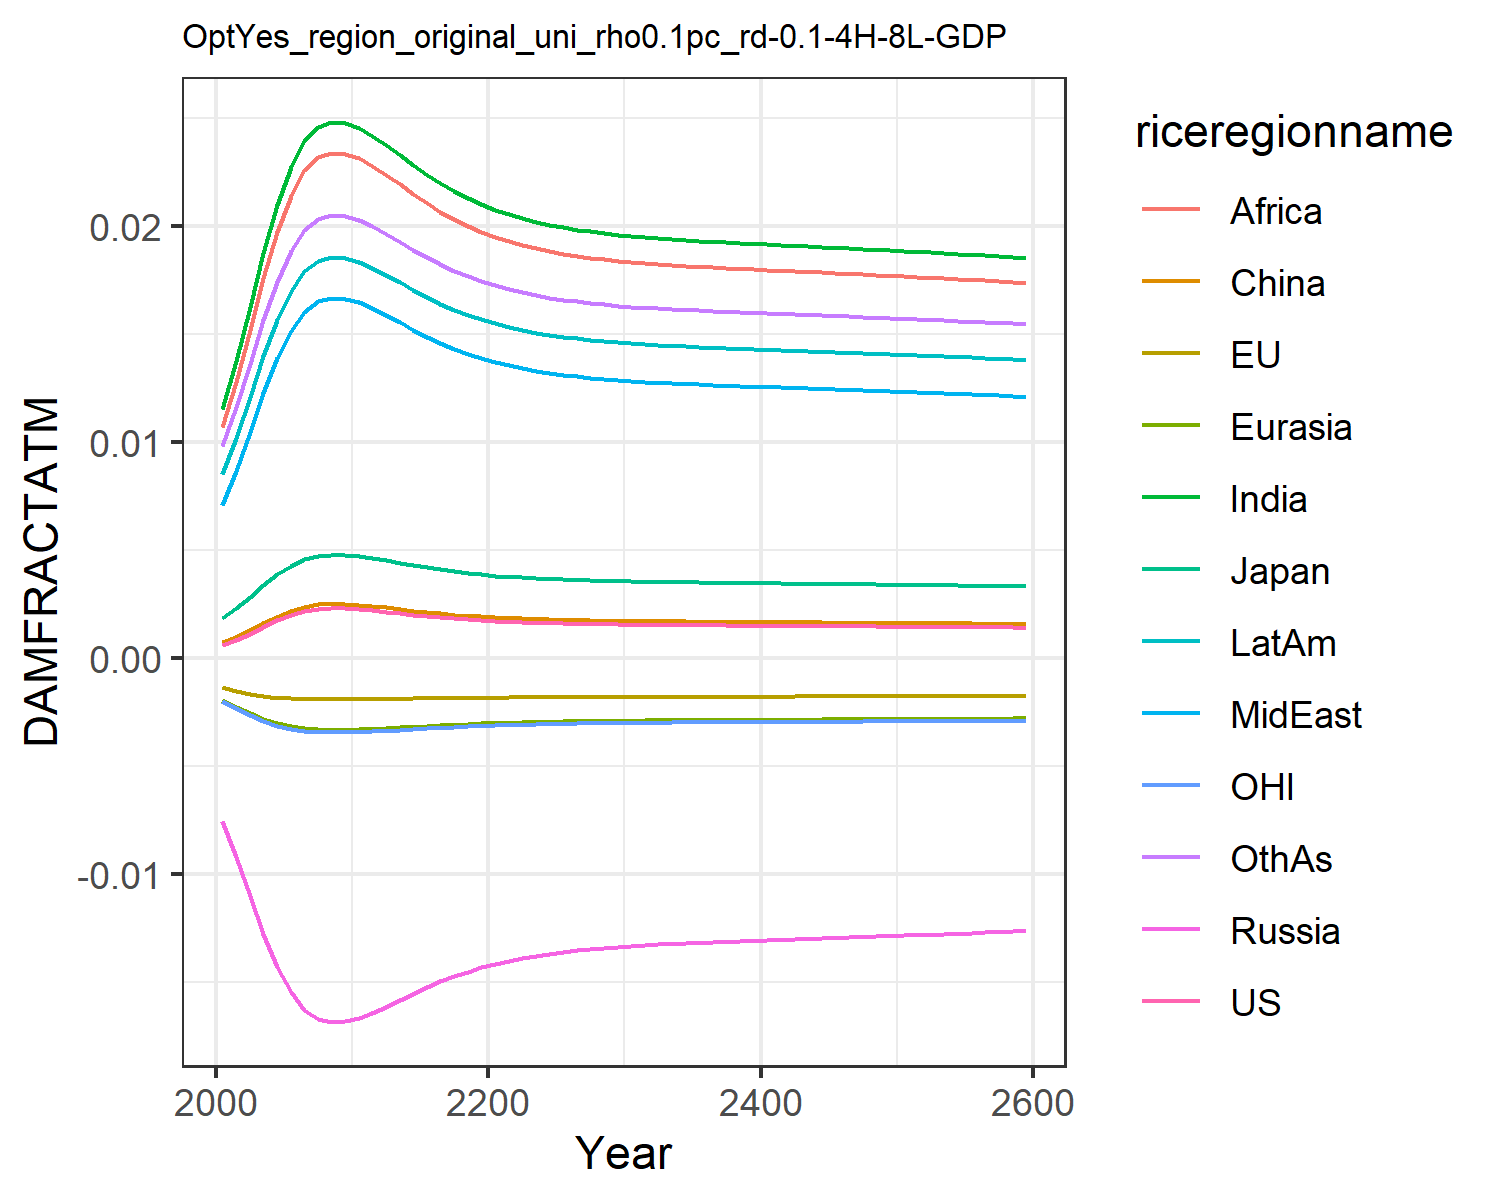

Data behind this chart, as committed beside it:
0.0006044859214990092, -0.0013477832574872255, 0.0018660811771578033, -0.007563917650864247, -0.001960953564571073, 0.0007416561617866197, 0.011520656241875512, 0.00709288722211721, 0.01066987500895466, 0.008534084211010144, -0.0020107308894597364, 0.009810033506581642
0.0008334, -0.001513, 0.002306, -0.009211, -0.002256, 0.0009803, 0.01374, 0.008664, 0.01278, 0.0102, -0.002325, 0.0116
0.00112, -0.001664, 0.002827, -0.01103, -0.002559, 0.001278, 0.01625, 0.01046, 0.01519, 0.01209, -0.002645, 0.01362
0.001435, -0.001776, 0.003368, -0.0128, -0.002825, 0.001603, 0.01876, 0.01226, 0.01759, 0.01398, -0.002926, 0.01564
0.001738, -0.001843, 0.003865, -0.01432, -0.003032, 0.001915, 0.02098, 0.01387, 0.01972, 0.01565, -0.003144, 0.01742
0.001993, -0.001875, 0.004271, -0.01549, -0.003177, 0.002178, 0.02273, 0.01514, 0.0214, 0.01697, -0.003295, 0.01883
0.002178, -0.001886, 0.004559, -0.01629, -0.003267, 0.002368, 0.02395, 0.01603, 0.02257, 0.0179, -0.003389, 0.01981
0.002282, -0.001889, 0.004717, -0.01672, -0.003312, 0.002474, 0.02461, 0.01652, 0.02321, 0.01839, -0.003436, 0.02034
0.002314, -0.001889, 0.004766, -0.01685, -0.003326, 0.002507, 0.02481, 0.01666, 0.0234, 0.01855, -0.00345, 0.02051
0.002304, -0.001889, 0.004751, -0.01681, -0.003322, 0.002497, 0.02475, 0.01662, 0.02334, 0.0185, -0.003446, 0.02046
0.002273, -0.001889, 0.004703, -0.01668, -0.003308, 0.002465, 0.02455, 0.01647, 0.02315, 0.01835, -0.003432, 0.0203
0.002215, -0.001888, 0.004616, -0.01645, -0.003284, 0.002406, 0.02419, 0.01621, 0.0228, 0.01808, -0.003406, 0.02001
0.002147, -0.001885, 0.00451, -0.01616, -0.003252, 0.002336, 0.02374, 0.01588, 0.02237, 0.01774, -0.003374, 0.01965
0.002075, -0.001881, 0.004399, -0.01585, -0.003218, 0.002262, 0.02327, 0.01554, 0.02192, 0.01738, -0.003338, 0.01927
0.002005, -0.001876, 0.00429, -0.01554, -0.003183, 0.00219, 0.02281, 0.0152, 0.02148, 0.01703, -0.003301, 0.0189
0.001939, -0.00187, 0.004187, -0.01525, -0.003149, 0.002123, 0.02237, 0.01488, 0.02106, 0.0167, -0.003266, 0.01855
0.00188, -0.001864, 0.004094, -0.01498, -0.003116, 0.002062, 0.02197, 0.01459, 0.02067, 0.0164, -0.003232, 0.01822
0.001828, -0.001857, 0.00401, -0.01474, -0.003086, 0.002008, 0.02161, 0.01432, 0.02032, 0.01613, -0.0032, 0.01793
0.001782, -0.00185, 0.003936, -0.01453, -0.003059, 0.001961, 0.02129, 0.01409, 0.02001, 0.01588, -0.003172, 0.01767
0.001741, -0.001844, 0.003871, -0.01433, -0.003035, 0.001919, 0.021, 0.01388, 0.01974, 0.01567, -0.003146, 0.01745
0.001706, -0.001838, 0.003815, -0.01417, -0.003013, 0.001883, 0.02076, 0.01371, 0.0195, 0.01548, -0.003124, 0.01725
0.001676, -0.001833, 0.003766, -0.01402, -0.002994, 0.001852, 0.02054, 0.01355, 0.0193, 0.01532, -0.003104, 0.01707
0.001651, -0.001828, 0.003724, -0.0139, -0.002977, 0.001826, 0.02036, 0.01342, 0.01912, 0.01518, -0.003086, 0.01692
0.001629, -0.001823, 0.003688, -0.01379, -0.002963, 0.001803, 0.0202, 0.0133, 0.01897, 0.01506, -0.003071, 0.0168
0.00161, -0.001819, 0.003657, -0.01369, -0.00295, 0.001783, 0.02006, 0.0132, 0.01883, 0.01496, -0.003058, 0.01668
0.001593, -0.001816, 0.00363, -0.01361, -0.002939, 0.001767, 0.01994, 0.01311, 0.01872, 0.01487, -0.003046, 0.01659
0.001579, -0.001813, 0.003607, -0.01354, -0.002929, 0.001752, 0.01983, 0.01304, 0.01862, 0.01479, -0.003036, 0.01651
0.001567, -0.00181, 0.003587, -0.01348, -0.002921, 0.00174, 0.01975, 0.01297, 0.01853, 0.01472, -0.003027, 0.01643
0.001556, -0.001807, 0.00357, -0.01342, -0.002914, 0.001729, 0.01967, 0.01292, 0.01846, 0.01466, -0.003019, 0.01637
0.001547, -0.001805, 0.003554, -0.01338, -0.002907, 0.001719, 0.0196, 0.01287, 0.01839, 0.01461, -0.003012, 0.01632
0.001539, -0.001803, 0.003541, -0.01334, -0.002901, 0.001711, 0.01954, 0.01282, 0.01834, 0.01457, -0.003006, 0.01627
0.001532, -0.001801, 0.003529, -0.0133, -0.002896, 0.001703, 0.01948, 0.01279, 0.01829, 0.01453, -0.003001, 0.01622
0.001525, -0.0018, 0.003518, -0.01327, -0.002892, 0.001697, 0.01944, 0.01275, 0.01824, 0.01449, -0.002996, 0.01619
0.001519, -0.001798, 0.003508, -0.01324, -0.002887, 0.00169, 0.01939, 0.01272, 0.0182, 0.01446, -0.002992, 0.01615
0.001514, -0.001797, 0.003499, -0.01321, -0.002883, 0.001685, 0.01935, 0.01269, 0.01816, 0.01443, -0.002988, 0.01612
0.001509, -0.001796, 0.003491, -0.01318, -0.00288, 0.00168, 0.01931, 0.01266, 0.01812, 0.0144, -0.002984, 0.01609
0.001504, -0.001795, 0.003483, -0.01316, -0.002876, 0.001675, 0.01928, 0.01264, 0.01809, 0.01437, -0.00298, 0.01606
0.0015, -0.001793, 0.003476, -0.01313, -0.002873, 0.00167, 0.01925, 0.01261, 0.01806, 0.01435, -0.002977, 0.01603
0.001495, -0.001792, 0.003468, -0.01311, -0.00287, 0.001666, 0.01921, 0.01259, 0.01802, 0.01432, -0.002974, 0.01601
0.001491, -0.001791, 0.003461, -0.01309, -0.002867, 0.001661, 0.01918, 0.01257, 0.01799, 0.0143, -0.00297, 0.01598
0.001487, -0.00179, 0.003454, -0.01307, -0.002864, 0.001657, 0.01915, 0.01254, 0.01796, 0.01427, -0.002967, 0.01596
0.001483, -0.001789, 0.003448, -0.01305, -0.002861, 0.001653, 0.01912, 0.01252, 0.01794, 0.01425, -0.002964, 0.01593
0.001479, -0.001788, 0.003441, -0.01303, -0.002858, 0.001649, 0.01909, 0.0125, 0.01791, 0.01423, -0.002961, 0.01591
0.001475, -0.001787, 0.003434, -0.01301, -0.002855, 0.001645, 0.01906, 0.01248, 0.01788, 0.01421, -0.002958, 0.01588
0.001471, -0.001786, 0.003428, -0.01299, -0.002852, 0.00164, 0.01903, 0.01246, 0.01785, 0.01418, -0.002955, 0.01586
0.001467, -0.001785, 0.003421, -0.01296, -0.002849, 0.001636, 0.019, 0.01243, 0.01782, 0.01416, -0.002952, 0.01583
0.001463, -0.001784, 0.003414, -0.01294, -0.002846, 0.001632, 0.01897, 0.01241, 0.01779, 0.01414, -0.002948, 0.01581
0.001459, -0.001783, 0.003407, -0.01292, -0.002843, 0.001628, 0.01894, 0.01239, 0.01776, 0.01411, -0.002945, 0.01578
0.001455, -0.001781, 0.0034, -0.0129, -0.00284, 0.001624, 0.01891, 0.01237, 0.01773, 0.01409, -0.002942, 0.01576
0.00145, -0.00178, 0.003393, -0.01288, -0.002837, 0.001619, 0.01887, 0.01234, 0.0177, 0.01407, -0.002939, 0.01573
0.001446, -0.001779, 0.003386, -0.01286, -0.002834, 0.001615, 0.01884, 0.01232, 0.01767, 0.01404, -0.002935, 0.01571
0.001442, -0.001778, 0.003379, -0.01283, -0.002831, 0.001611, 0.01881, 0.0123, 0.01764, 0.01402, -0.002932, 0.01568
0.001438, -0.001777, 0.003372, -0.01281, -0.002827, 0.001606, 0.01878, 0.01227, 0.01761, 0.01399, -0.002928, 0.01565
0.001433, -0.001776, 0.003365, -0.01279, -0.002824, 0.001602, 0.01874, 0.01225, 0.01757, 0.01397, -0.002925, 0.01563
0.001429, -0.001774, 0.003357, -0.01276, -0.002821, 0.001597, 0.01871, 0.01223, 0.01754, 0.01394, -0.002921, 0.0156
0.001424, -0.001773, 0.00335, -0.01274, -0.002817, 0.001592, 0.01868, 0.0122, 0.01751, 0.01392, -0.002918, 0.01557
0.00142, -0.001772, 0.003342, -0.01272, -0.002814, 0.001588, 0.01864, 0.01218, 0.01748, 0.01389, -0.002914, 0.01555
0.001415, -0.00177, 0.003334, -0.01269, -0.00281, 0.001583, 0.01861, 0.01215, 0.01744, 0.01386, -0.00291, 0.01552
0.00141, -0.001769, 0.003326, -0.01267, -0.002807, 0.001578, 0.01857, 0.01212, 0.01741, 0.01384, -0.002907, 0.01549
0.001406, -0.001768, 0.003318, -0.01264, -0.002803, 0.001573, 0.01853, 0.0121, 0.01737, 0.01381, -0.002903, 0.01546
